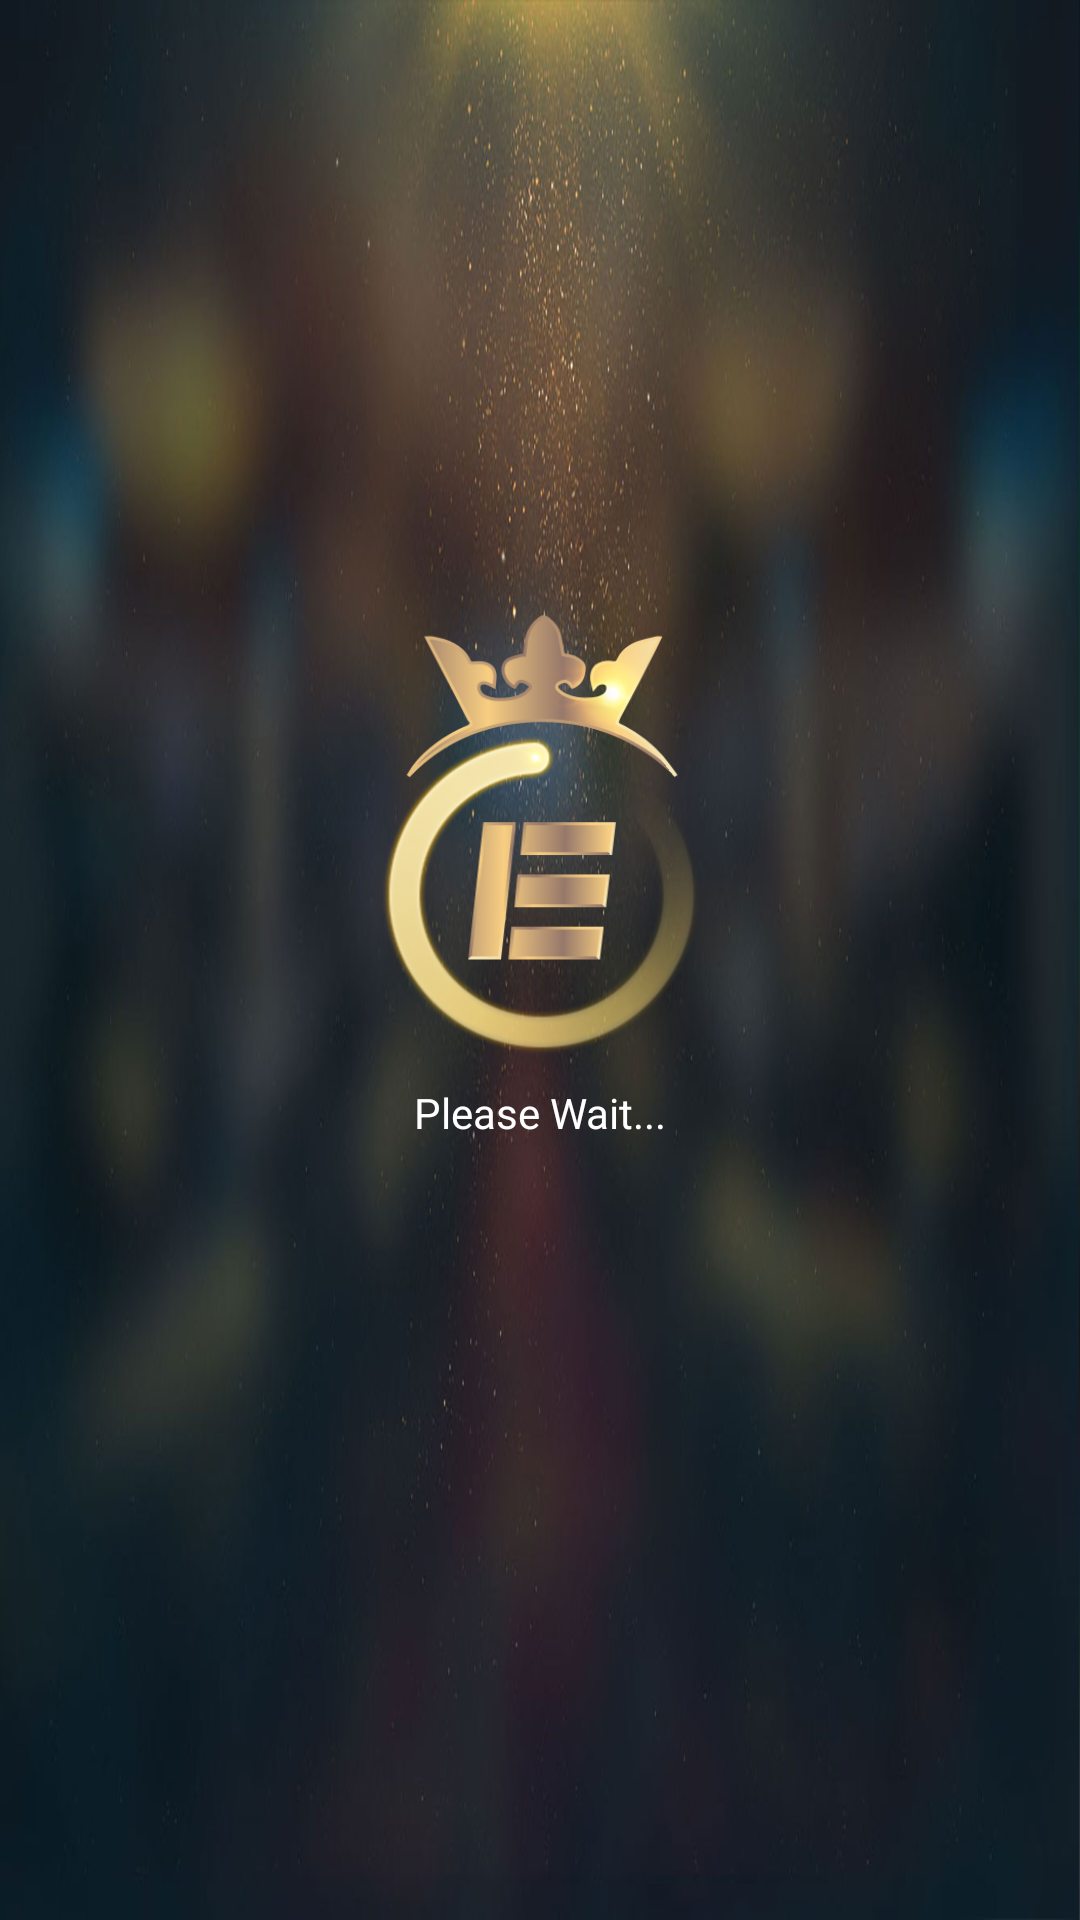

Reconstruct the res/layout file that produces this screen, plus the resources it refers to.
<!-- AndroidManifest.xml: application theme AppTheme -->
<!-- res/layout/activity_load.xml -->
<?xml version="1.0" encoding="utf-8"?>
<android.support.constraint.ConstraintLayout xmlns:android="http://schemas.android.com/apk/res/android"
    xmlns:app="http://schemas.android.com/apk/res-auto"
    xmlns:tools="http://schemas.android.com/tools"
    android:layout_width="match_parent"
    android:layout_height="match_parent"
    android:background="@drawable/load_bg"
    tools:ignore="ContentDescription"
    tools:context=".LoadActivity">

    <android.support.constraint.ConstraintLayout
        android:id="@+id/constraintLayout"
        android:layout_width="131dp"
        android:layout_height="170dp"
        app:layout_constraintBottom_toBottomOf="parent"
        app:layout_constraintEnd_toEndOf="parent"
        app:layout_constraintStart_toStartOf="parent"
        app:layout_constraintTop_toTopOf="parent"
        app:layout_constraintVertical_bias="0.39">

        <ImageView
            android:id="@+id/imageView10"
            android:layout_width="0dp"
            android:layout_height="0dp"
            android:layout_marginStart="10dp"
            android:layout_marginLeft="10dp"
            android:layout_marginEnd="10dp"
            android:layout_marginRight="10dp"
            android:layout_marginBottom="8dp"
            app:layout_constraintBottom_toBottomOf="parent"
            app:layout_constraintEnd_toEndOf="parent"
            app:layout_constraintStart_toStartOf="parent"
            app:layout_constraintTop_toTopOf="parent"
            app:srcCompat="@drawable/loading_logo" />

        <ImageView
            android:id="@+id/load_img"
            android:layout_width="0dp"
            android:layout_height="0dp"
            android:layout_marginTop="60dp"
            app:layout_constraintBottom_toBottomOf="parent"
            app:layout_constraintEnd_toEndOf="parent"
            app:layout_constraintStart_toStartOf="parent"
            app:layout_constraintTop_toTopOf="parent"
            app:srcCompat="@drawable/loading1" />
    </android.support.constraint.ConstraintLayout>

    <TextView
        android:id="@+id/textView6"
        android:layout_width="wrap_content"
        android:layout_height="wrap_content"
        android:layout_marginStart="8dp"
        android:layout_marginLeft="8dp"
        android:layout_marginTop="8dp"
        android:layout_marginEnd="8dp"
        android:layout_marginRight="8dp"
        android:text="Please Wait..."
        android:textColor="#fff"
        app:layout_constraintEnd_toEndOf="parent"
        app:layout_constraintStart_toStartOf="parent"
        app:layout_constraintTop_toBottomOf="@+id/constraintLayout"
        tools:ignore="HardcodedText" />

</android.support.constraint.ConstraintLayout>
<!-- resources referenced by this layout -->
<resources>
  <!-- drawable load_bg: jpg bitmap (drawable-nodpi, 118244 bytes) -->
  <!-- drawable loading1: png bitmap (drawable-nodpi, 43561 bytes) -->
  <!-- drawable loading_logo: png bitmap (drawable-nodpi, 34190 bytes) -->
  <style name="AppTheme" parent="Theme.AppCompat.Light.DarkActionBar">
          <item name="windowActionBar">false</item>
          <item name="windowNoTitle">true</item>
          <item name="android:windowLightStatusBar" tools:ignore="NewApi">false</item>
          <item name="android:windowFullscreen">true</item>
          <item name="colorPrimary">#0000FF</item>
      </style>
</resources>
